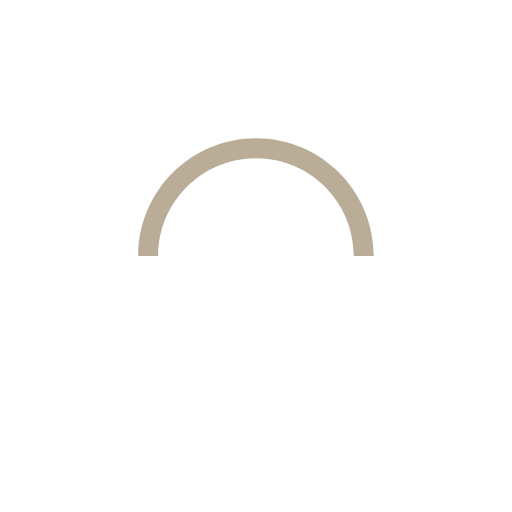
t = 0.00 s
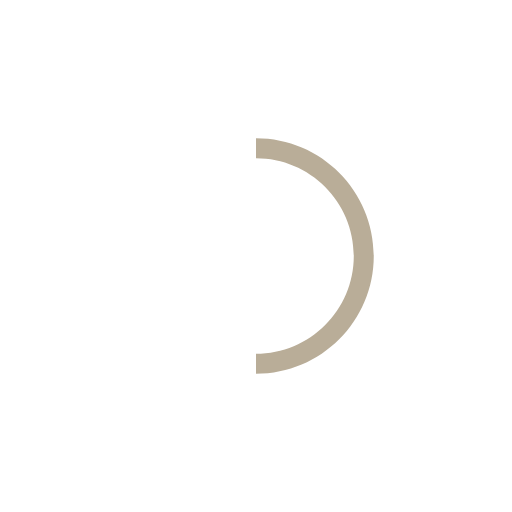
t = 0.25 s
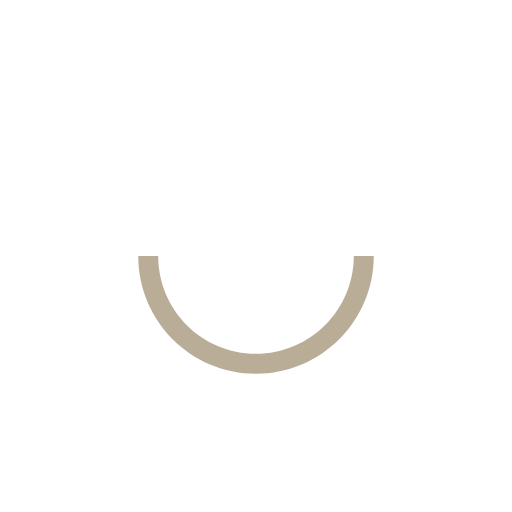
t = 0.50 s
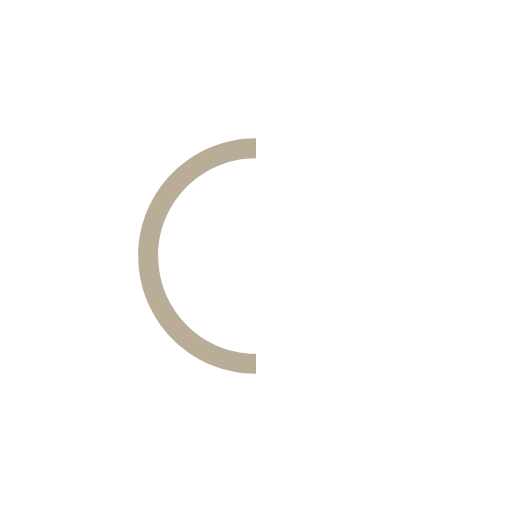
t = 0.75 s

The animated SVG that drew these frames (rendered in a browser with its animation timeline set to each time). Animation: 1 SMIL element (animateTransform=1); one cycle of 1.00 s, repeats indefinitely.

<svg version="1.1" id="L9" xmlns="http://www.w3.org/2000/svg" xmlns:xlink="http://www.w3.org/1999/xlink" x="0px" y="0px"
  viewBox="0 0 100 100" enable-background="new 0 0 0 0" xml:space="preserve">
    <path fill="#b9ad98" d="M73,50c0-12.7-10.3-23-23-23S27,37.3,27,50 M30.9,50c0-10.5,8.5-19.1,19.1-19.1S69.1,39.5,69.1,50">
      <animateTransform 
         attributeName="transform" 
         attributeType="XML" 
         type="rotate"
         dur="1s" 
         from="0 50 50"
         to="360 50 50" 
         repeatCount="indefinite" />
  </path>
</svg>